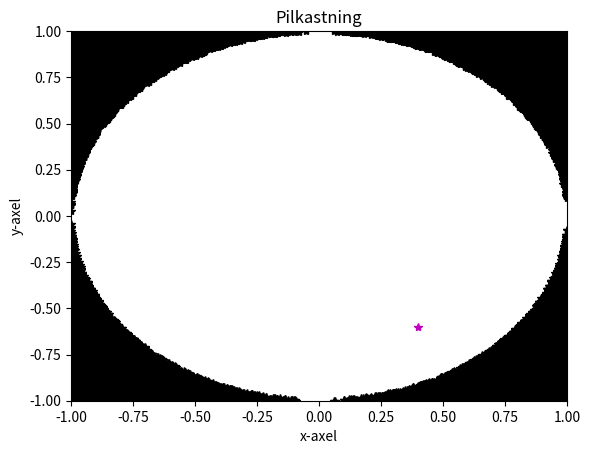

Python code for this plot:
import random as rnd # Importerar random för att få slumpmässiga punkter till rad 12 och 13
import matplotlib.pyplot as plt # Importerar matplotlib för att kunna rita ut ett diagram på rad 23-30

n = 0

xinne = [] # En list för x-värdena då x är inne i cirkeln
yinne = [] # En list för y-värdena då x är inne i cirkeln
xutan =[] # En list för x-värdena då x är utanför cirkeln
yutan = [] # En list för x-värdena då y är utanför cirkeln

for k in range(100000): # Först gången programmet kör denna rad kod så är k = 0, nästa gång k=1 osv. upp till k=100000
    x = rnd.uniform(-1,1) # Eftersom raden har en indentering tillhör den for-satsen.
    y = rnd.uniform(-1,1)
    #print("(x,y) = (",x,",", y,")" )
    if x**2+y**2 <= 1: # Om radien är mindre eller = 1 räknas punkten som inne i cirkeln.
        n += 1 # Plussar på ett för varje punkt som är i cirkeln.
        xinne.append(x) # Append används för att lägga saker i en lista som finns.
        yinne.append(y) # Punkterna som är innanför cirkeln.
    else:
        xutan.append(x) # Här är punkterna som inte är innanför cirkeln då radien
        yutan.append(y) # för dessa punkter från origo är större än 1.

plt.ylim(-1,1) # En gräns för hur stort y får vara i diagramet. Y ska vara mellan -1 och 1.
plt.xlim(-1,1) # En gräns för hur stort x får vara i diagramet. X ska vara mellan -1 och 1.

plt.ylabel("y-axel")
plt.xlabel("x-axel")
plt.title("Pilkastning")

plt.plot(0.4, -0.6,"*m") # Ritar ut punkterna som är innaför cirkeln med stjärnor i färgen magenta
                            # * står för stjärna och m står för magenta
plt.plot(xutan, yutan,"*k") # Ritar ut punkterna som är innaför cirkeln med stjärnor i färgen svart
                            # * står för stjärna och k står för svart
plt.show() # Visar diagramet som programmet körde 